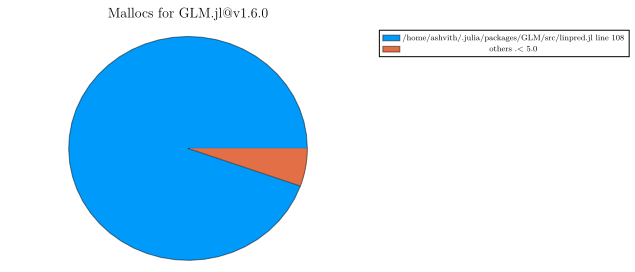

The table this chart was drawn from, first rows:
bytes, percentage, filenames, linenumbers
2080023440, 94.54, /home/ashvith/.julia/packages/GLM/src/li…, 108
60000240, 2.73, /home/ashvith/.julia/packages/GLM/src/gl…, 49
20000080, 0.91, /home/ashvith/.julia/packages/GLM/src/gl…, 288
20000080, 0.91, /home/ashvith/.julia/packages/GLM/src/gl…, 54
20000080, 0.91, /home/ashvith/.julia/packages/GLM/src/gl…, 53
21712, 0.0, /home/ashvith/.julia/packages/GLM/src/li…, 105
160, 0.0, /home/ashvith/.julia/packages/GLM/src/gl…, 504
96, 0.0, /home/ashvith/.julia/packages/GLM/src/gl…, 483
32, 0.0, /home/ashvith/.julia/packages/GLM/src/li…, 107
0, 0.0, /home/ashvith/.julia/packages/GLM/src/li…, 165
0, 0.0, /home/ashvith/.julia/packages/GLM/src/li…, 164
0, 0.0, /home/ashvith/.julia/packages/GLM/src/li…, 163
0, 0.0, /home/ashvith/.julia/packages/GLM/src/li…, 162
0, 0.0, /home/ashvith/.julia/packages/GLM/src/li…, 161
0, 0.0, /home/ashvith/.julia/packages/GLM/src/li…, 160
0, 0.0, /home/ashvith/.julia/packages/GLM/src/li…, 156
0, 0.0, /home/ashvith/.julia/packages/GLM/src/li…, 155
0, 0.0, /home/ashvith/.julia/packages/GLM/src/li…, 154
0, 0.0, /home/ashvith/.julia/packages/GLM/src/li…, 153
0, 0.0, /home/ashvith/.julia/packages/GLM/src/li…, 152
0, 0.0, /home/ashvith/.julia/packages/GLM/src/li…, 32
0, 0.0, /home/ashvith/.julia/packages/GLM/src/li…, 30
0, 0.0, /home/ashvith/.julia/packages/GLM/src/li…, 29
0, 0.0, /home/ashvith/.julia/packages/GLM/src/li…, 28
0, 0.0, /home/ashvith/.julia/packages/GLM/src/li…, 27
0, 0.0, /home/ashvith/.julia/packages/GLM/src/li…, 26
0, 0.0, /home/ashvith/.julia/packages/GLM/src/gl…, 410
0, 0.0, /home/ashvith/.julia/packages/GLM/src/gl…, 408
0, 0.0, /home/ashvith/.julia/packages/GLM/src/gl…, 407
0, 0.0, /home/ashvith/.julia/packages/GLM/src/gl…, 406
0, 0.0, /home/ashvith/.julia/packages/GLM/src/gl…, 405
0, 0.0, /home/ashvith/.julia/packages/GLM/src/gl…, 259
0, 0.0, /home/ashvith/.julia/packages/GLM/src/gl…, 257
0, 0.0, /home/ashvith/.julia/packages/GLM/src/gl…, 255
0, 0.0, /home/ashvith/.julia/packages/GLM/src/gl…, 254
0, 0.0, /home/ashvith/.julia/packages/GLM/src/gl…, 253
0, 0.0, /home/ashvith/.julia/packages/GLM/src/gl…, 252
0, 0.0, /home/ashvith/.julia/packages/GLM/src/gl…, 251
0, 0.0, /home/ashvith/.julia/packages/GLM/src/gl…, 638
0, 0.0, /home/ashvith/.julia/packages/GLM/src/gl…, 636
0, 0.0, /home/ashvith/.julia/packages/GLM/src/gl…, 635
0, 0.0, /home/ashvith/.julia/packages/GLM/src/gl…, 630
0, 0.0, /home/ashvith/.julia/packages/GLM/src/gl…, 627
0, 0.0, /home/ashvith/.julia/packages/GLM/src/gl…, 626
0, 0.0, /home/ashvith/.julia/packages/GLM/src/gl…, 623
0, 0.0, /home/ashvith/.julia/packages/GLM/src/gl…, 622
0, 0.0, /home/ashvith/.julia/packages/GLM/src/gl…, 619
0, 0.0, /home/ashvith/.julia/packages/GLM/src/gl…, 614
0, 0.0, /home/ashvith/.julia/packages/GLM/src/gl…, 613
0, 0.0, /home/ashvith/.julia/packages/GLM/src/gl…, 609
0, 0.0, /home/ashvith/.julia/packages/GLM/src/gl…, 608
0, 0.0, /home/ashvith/.julia/packages/GLM/src/gl…, 606
0, 0.0, /home/ashvith/.julia/packages/GLM/src/gl…, 605
0, 0.0, /home/ashvith/.julia/packages/GLM/src/gl…, 604
0, 0.0, /home/ashvith/.julia/packages/GLM/src/gl…, 484
0, 0.0, /home/ashvith/.julia/packages/GLM/src/gl…, 482
0, 0.0, /home/ashvith/.julia/packages/GLM/src/gl…, 479
0, 0.0, /home/ashvith/.julia/packages/GLM/src/gl…, 478
0, 0.0, /home/ashvith/.julia/packages/GLM/src/gl…, 342
0, 0.0, /home/ashvith/.julia/packages/GLM/src/gl…, 341
... 56 more rows
